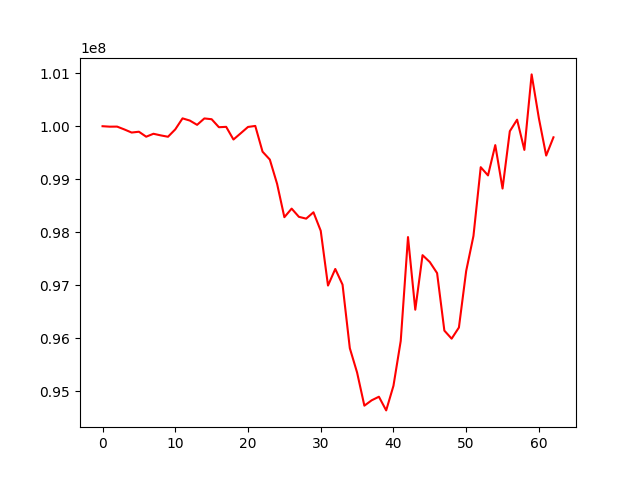

Data behind this chart, as committed beside it:
, 0
0, 100000000
1, 99991423
2, 99992782
3, 99939046
4, 99880546
5, 99896032
6, 99802143
7, 99857452
8, 99827054
9, 99801187
10, 99940477
11, 100148309
12, 100106691
13, 100025816
14, 100146881
15, 100131945
16, 99981084
17, 99988066
18, 99748947
19, 99867015
20, 99986195
21, 100005399
22, 99519537
23, 99370856
24, 98912356
25, 98283108
26, 98445022
27, 98289658
28, 98255796
29, 98375644
30, 98026775
31, 96993154
32, 97306153
33, 97009823
34, 95810772
35, 95351341
36, 94726154
37, 94827069
38, 94894929
39, 94636929
40, 95101064
41, 95947603
42, 97908122
43, 96537313
44, 97566623
45, 97436474
46, 97228082
47, 96142716
48, 95990339
49, 96201235
50, 97268551
51, 97928797
52, 99226905
53, 99071460
54, 99643674
55, 98823715
56, 99905636
57, 100123391
58, 99553201
59, 100977888
... 3 more rows
